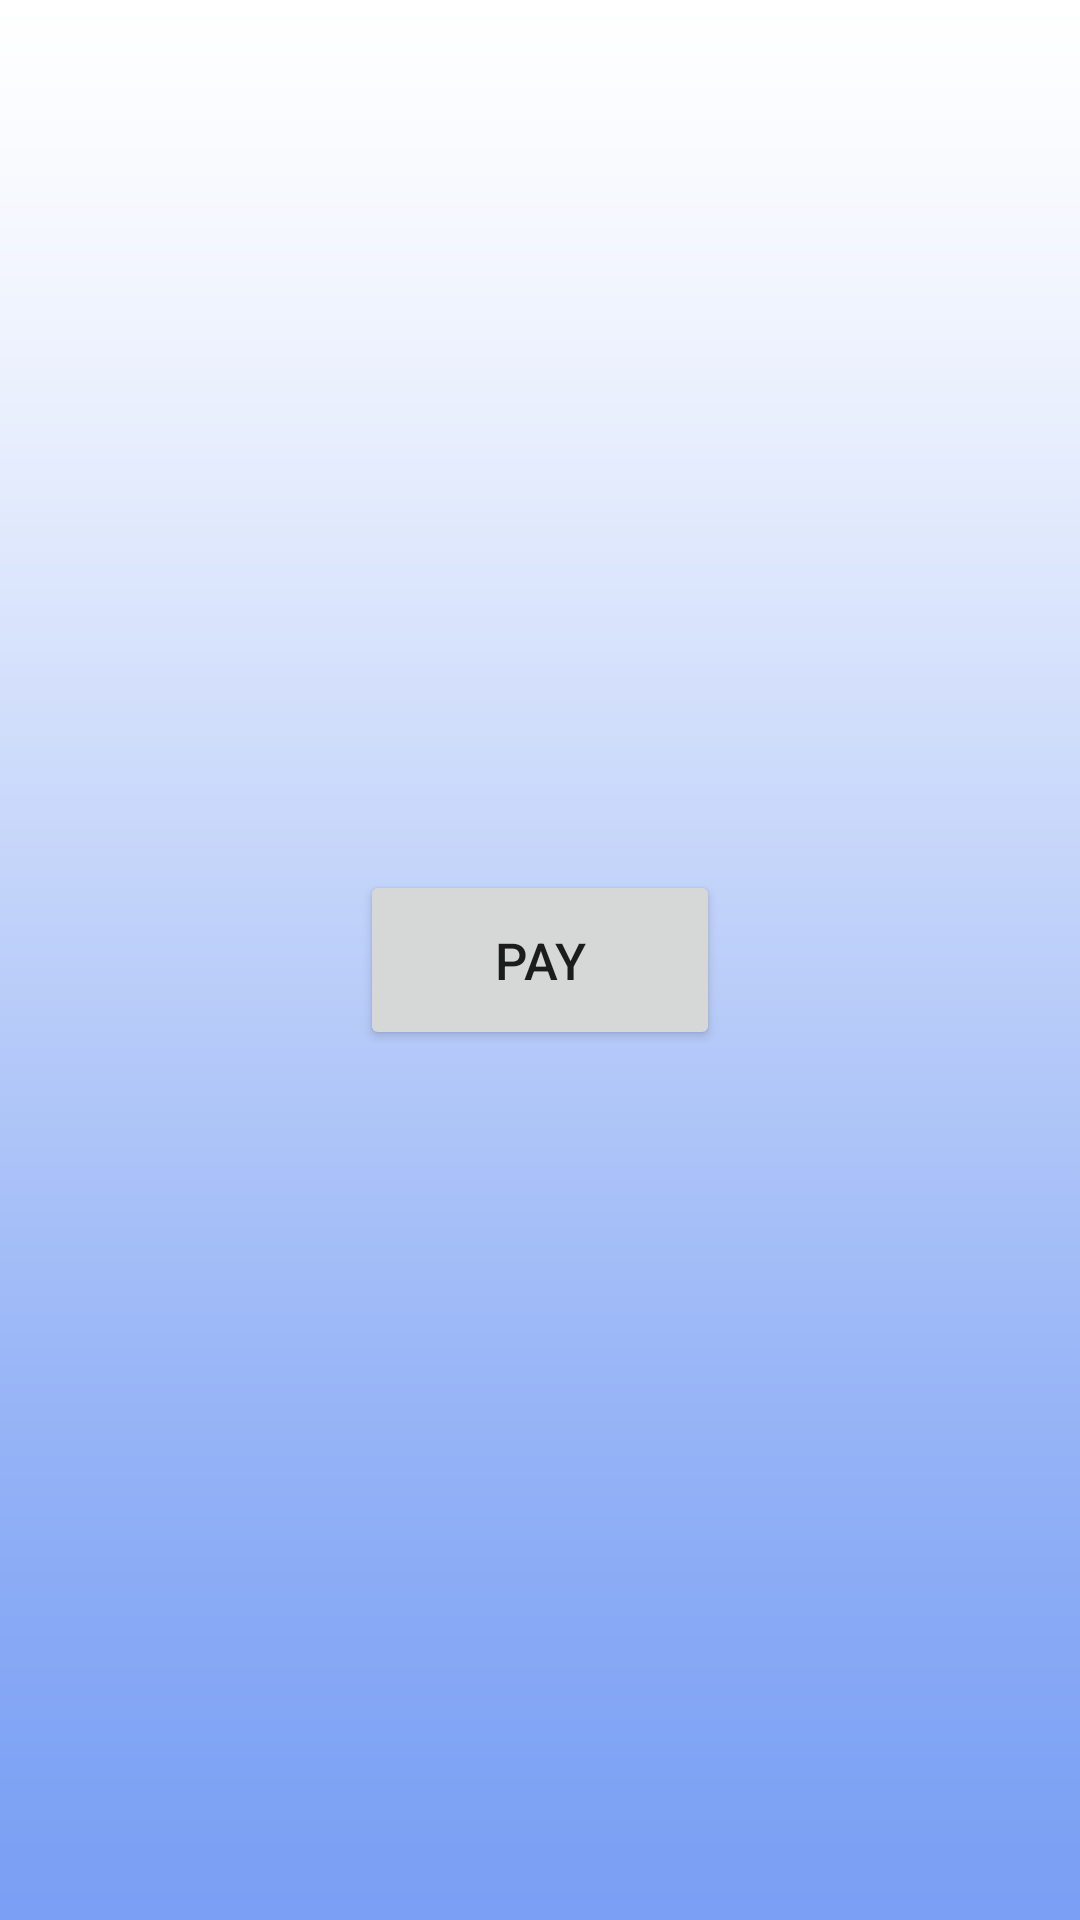

Reconstruct the res/layout file that produces this screen, plus the resources it refers to.
<!-- AndroidManifest.xml: application theme AppTheme -->
<!-- res/layout/activity_main.xml -->
<?xml version="1.0" encoding="utf-8"?>
<RelativeLayout xmlns:android="http://schemas.android.com/apk/res/android"
    xmlns:tools="http://schemas.android.com/tools"
    android:layout_width="match_parent"
    android:layout_height="match_parent"
    tools:context="com.wzl.demo.passworddemo.MainActivity"
    android:background="@mipmap/main_bg">

    <Button
        android:id="@+id/btn_payment"
        android:layout_width="120dp"
        android:layout_height="60dp"
        android:text="Pay"
        android:textSize="17sp"
        android:layout_centerInParent="true"/>

</RelativeLayout>
<!-- resources referenced by this layout -->
<resources>
  <!-- mipmap main_bg: png bitmap (mipmap-xxxhdpi, 17953 bytes) -->
  <style name="AppTheme" parent="Base.Theme.AppCompat.Light.DarkActionBar">
          
          
          <item name="colorPrimary">@color/colorPrimary</item>
          
          <item name="colorPrimaryDark">@color/colorPrimaryDark</item>
          
          <item name="colorAccent">#C0C0C0</item>
          
          <item name="android:fitsSystemWindows">true</item>
          <item name="android:windowIsTranslucent">false</item>
      </style>
  <!-- not gathered from this repository: default colours our renderer supplied (Android Studio template values) -->
  <color name="colorPrimary">#FF6200EE</color>
  <color name="colorPrimaryDark">#FF3700B3</color>
</resources>
